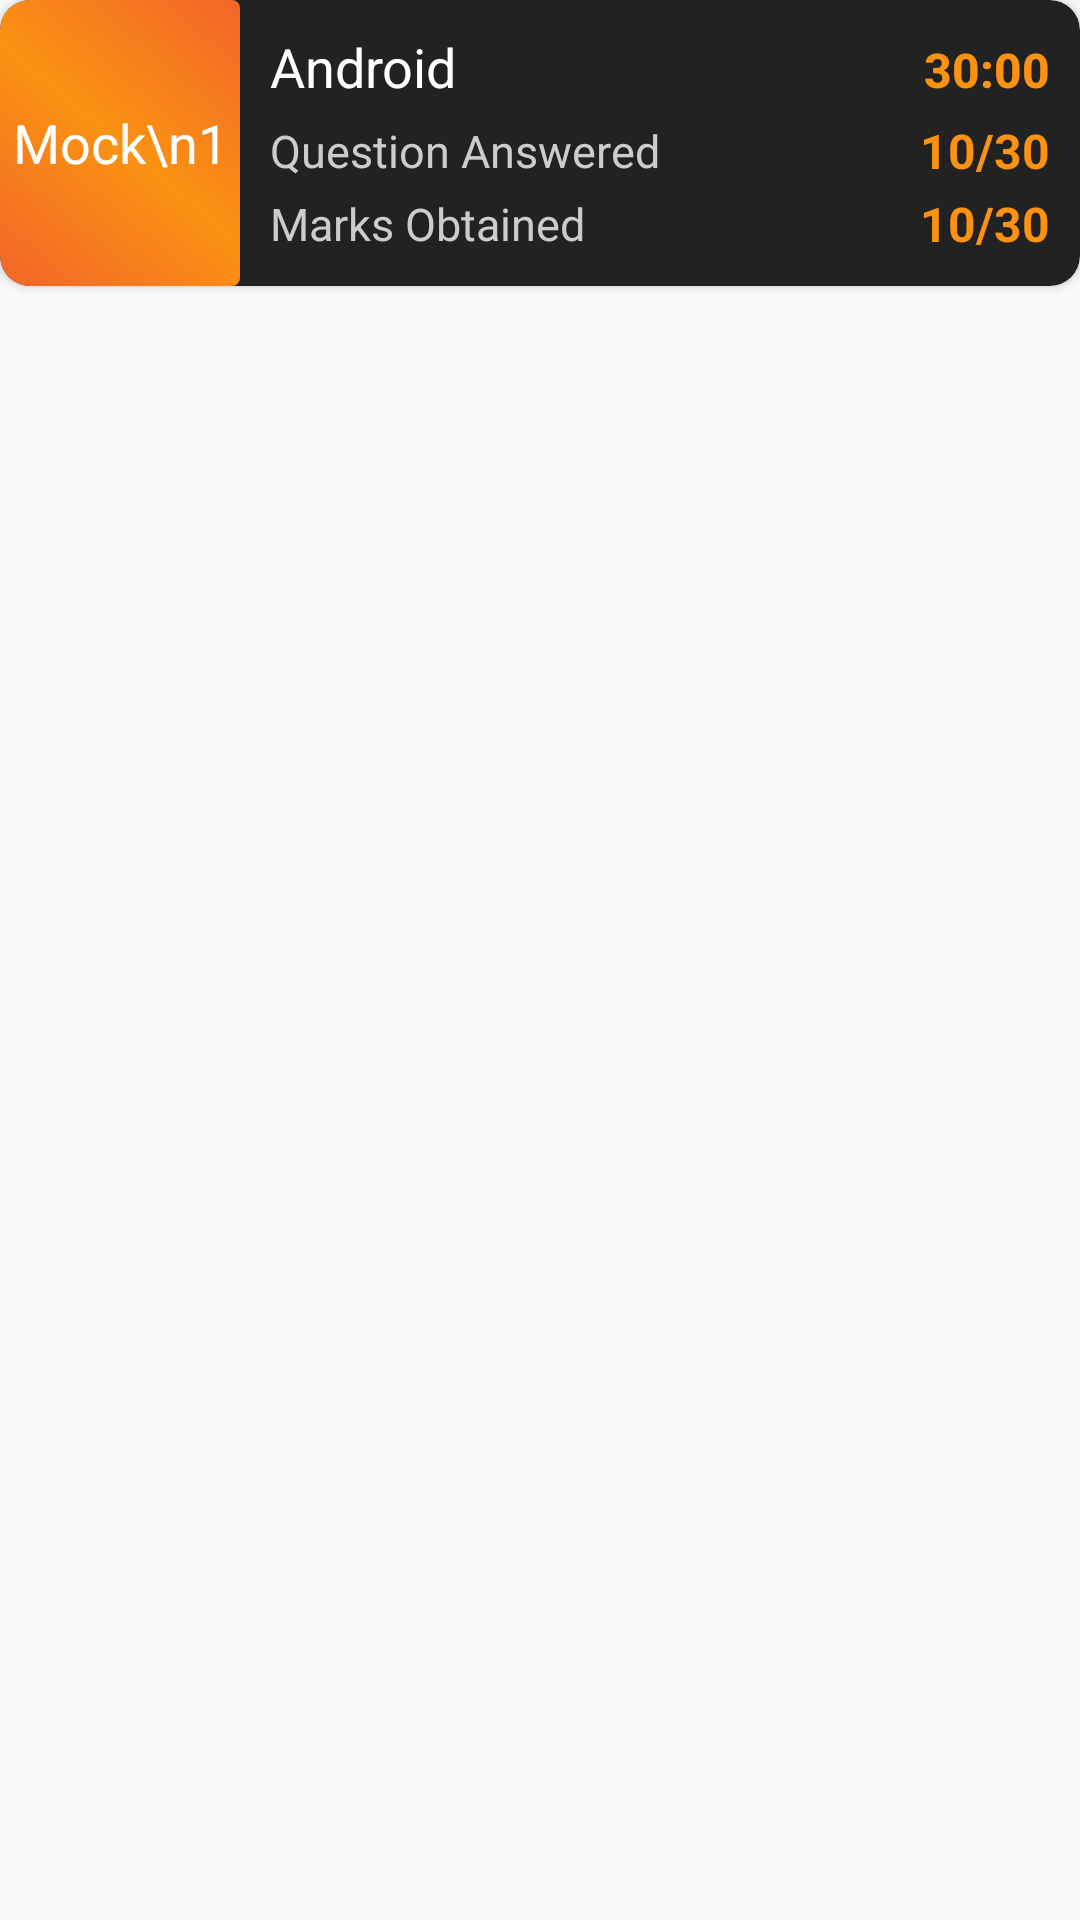

Reconstruct the res/layout file that produces this screen, plus the resources it refers to.
<!-- AndroidManifest.xml: application theme AppTheme -->
<!-- res/layout/sample_list_history.xml -->
<?xml version="1.0" encoding="utf-8"?>
<RelativeLayout
    xmlns:android="http://schemas.android.com/apk/res/android"
    android:layout_width="match_parent"
    android:layout_height="wrap_content"
    xmlns:tools="http://schemas.android.com/tools"
    xmlns:app="http://schemas.android.com/apk/res-auto">

    <androidx.cardview.widget.CardView
        android:id="@+id/category_panel"
        android:layout_width="match_parent"
        android:layout_height="wrap_content"
        app:cardBackgroundColor="@color/gray_color"
        app:cardCornerRadius="@dimen/card_corner_radius"
        app:elevation="@dimen/card_elevation"
        tools:ignore="TooDeepLayout">

        <androidx.appcompat.widget.LinearLayoutCompat
            android:layout_width="match_parent"
            android:layout_height="wrap_content"
            android:orientation="horizontal">

            <androidx.appcompat.widget.AppCompatTextView
                android:id="@+id/mock_no_tv"
                android:layout_weight="2"
                android:layout_width="0dp"
                android:layout_height="match_parent"
                android:gravity="center"
                android:background="@drawable/left_round"
                android:text="Mock\n1"
                android:textColor="@color/white_color"
                android:textSize="@dimen/default_size"
                android:textStyle="normal"
                tools:ignore="HardcodedText" />

            <androidx.appcompat.widget.LinearLayoutCompat
                android:layout_weight="7"
                android:layout_width="0dp"
                android:padding="@dimen/default_padding"
                android:layout_height="wrap_content"
                android:orientation="vertical">

                <androidx.appcompat.widget.LinearLayoutCompat
                    android:layout_width="match_parent"
                    android:layout_height="wrap_content"
                    android:padding="@dimen/default_padding"
                    android:orientation="horizontal">

                    <androidx.appcompat.widget.AppCompatTextView
                        android:id="@+id/category_tv"
                        android:layout_weight="2.5"
                        android:layout_width="0dp"
                        android:layout_height="wrap_content"
                        android:gravity="start|center_vertical"
                        android:text="Android"
                        android:textColor="@color/white_color"
                        android:textSize="@dimen/default_size"
                        android:textStyle="normal"
                        tools:ignore="HardcodedText" />

                    <RelativeLayout
                        android:layout_weight="2"
                        android:layout_width="0dp"
                        android:layout_height="wrap_content">

                        <androidx.appcompat.widget.AppCompatButton
                            android:id="@+id/time_tv"
                            android:layout_width="wrap_content"
                            android:layout_height="wrap_content"
                            android:minHeight="0dp"
                            android:minWidth="0dp"
                            android:layout_centerVertical="true"
                            android:layout_alignParentEnd="true"
                            android:drawableStart="@drawable/ic_time"
                            android:drawablePadding="@dimen/default_padding"
                            android:background="@android:color/transparent"
                            android:gravity="end|center_vertical"
                            android:text="30:00"
                            android:textColor="@color/colorAccent"
                            android:textSize="@dimen/number_size"
                            android:textStyle="bold"
                            tools:ignore="HardcodedText" />

                    </RelativeLayout>

                </androidx.appcompat.widget.LinearLayoutCompat>

                <androidx.appcompat.widget.LinearLayoutCompat
                    android:layout_width="match_parent"
                    android:layout_height="wrap_content"
                    android:orientation="vertical"
                    android:paddingStart="@dimen/default_padding"
                    android:paddingEnd="@dimen/default_padding"
                    android:paddingBottom="@dimen/default_margin">

                    <RelativeLayout
                        android:layout_weight="1"
                        android:layout_width="match_parent"
                        android:layout_height="0dp">

                        <androidx.appcompat.widget.AppCompatTextView
                            android:id="@+id/questions_tv"
                            android:layout_width="wrap_content"
                            android:layout_height="wrap_content"
                            android:layout_alignParentStart="true"
                            android:layout_centerVertical="true"
                            android:text="Question Answered"
                            android:textColor="@color/hint_color"
                            android:textSize="@dimen/small_size"
                            android:textStyle="normal"
                            tools:ignore="HardcodedText" />

                        <androidx.appcompat.widget.AppCompatTextView
                            android:id="@+id/questions"
                            android:layout_width="wrap_content"
                            android:layout_height="wrap_content"
                            android:layout_alignParentEnd="true"
                            android:layout_centerVertical="true"
                            android:text="10/30"
                            android:textColor="@color/colorAccent"
                            android:textSize="@dimen/number_size"
                            android:textStyle="bold"
                            tools:ignore="HardcodedText" />

                    </RelativeLayout>

                    <RelativeLayout
                        android:layout_weight="1"
                        android:layout_width="match_parent"
                        android:layout_marginTop="2.5dp"
                        android:layout_height="0dp">

                        <androidx.appcompat.widget.AppCompatTextView
                            android:id="@+id/marks_tv"
                            android:layout_width="wrap_content"
                            android:layout_height="wrap_content"
                            android:layout_alignParentStart="true"
                            android:layout_centerVertical="true"
                            android:text="Marks Obtained"
                            android:textColor="@color/hint_color"
                            android:textSize="@dimen/small_size"
                            android:textStyle="normal"
                            tools:ignore="HardcodedText" />

                        <androidx.appcompat.widget.AppCompatTextView
                            android:id="@+id/marks"
                            android:layout_width="wrap_content"
                            android:layout_height="wrap_content"
                            android:layout_alignParentEnd="true"
                            android:layout_centerVertical="true"
                            android:text="10/30"
                            android:textColor="@color/colorAccent"
                            android:textSize="@dimen/number_size"
                            android:textStyle="bold"
                            tools:ignore="HardcodedText" />

                    </RelativeLayout>

                </androidx.appcompat.widget.LinearLayoutCompat>

            </androidx.appcompat.widget.LinearLayoutCompat>

        </androidx.appcompat.widget.LinearLayoutCompat>

    </androidx.cardview.widget.CardView>

</RelativeLayout>
<!-- resources referenced by this layout -->
<resources>
  <color name="colorAccent">#FB9212</color>
  <item name="gray_color" type="color">@color/colorGray</item>
  <item name="hint_color" type="color">@color/colorAsh</item>
  <item name="white_color" type="color">@android:color/white</item>
  <dimen name="card_corner_radius">10dp</dimen>
  <dimen name="card_elevation">10dp</dimen>
  <dimen name="default_margin">5dp</dimen>
  <dimen name="default_padding">5dp</dimen>
  <dimen name="default_size">18sp</dimen>
  <dimen name="number_size">16sp</dimen>
  <dimen name="small_size">15sp</dimen>
  <!-- drawable left_round (drawable) -->
  <?xml version="1.0" encoding="utf-8"?>
  <shape xmlns:android="http://schemas.android.com/apk/res/android"
      android:shape="rectangle">
  
      <corners
          android:topLeftRadius="@dimen/card_corner_radius"
          android:bottomLeftRadius="@dimen/card_corner_radius"
          android:topRightRadius="2.5dp"
          android:bottomRightRadius="2.5dp"/>
  
      <gradient
          android:endColor="@color/colorPrimary"
          android:centerColor="@color/colorAccent"
          android:startColor="@color/colorPrimary"
          android:angle="45" />
  </shape>
  <style name="AppTheme" parent="Theme.AppCompat.Light.DarkActionBar">
          <item name="colorPrimary">@color/colorPrimary</item>
          <item name="colorPrimaryDark">@color/colorPrimaryDark</item>
          <item name="colorAccent">@color/colorAccent</item>
          <item name="android:windowFullscreen">true</item>
          <item name="android:windowDisablePreview">true</item>
      </style>
  <color name="colorGray">#222222</color>
  <color name="colorAsh">#CCCCCC</color>
  <color name="colorPrimary">#F26529</color>
  <color name="colorPrimaryDark">#F26529</color>
</resources>
